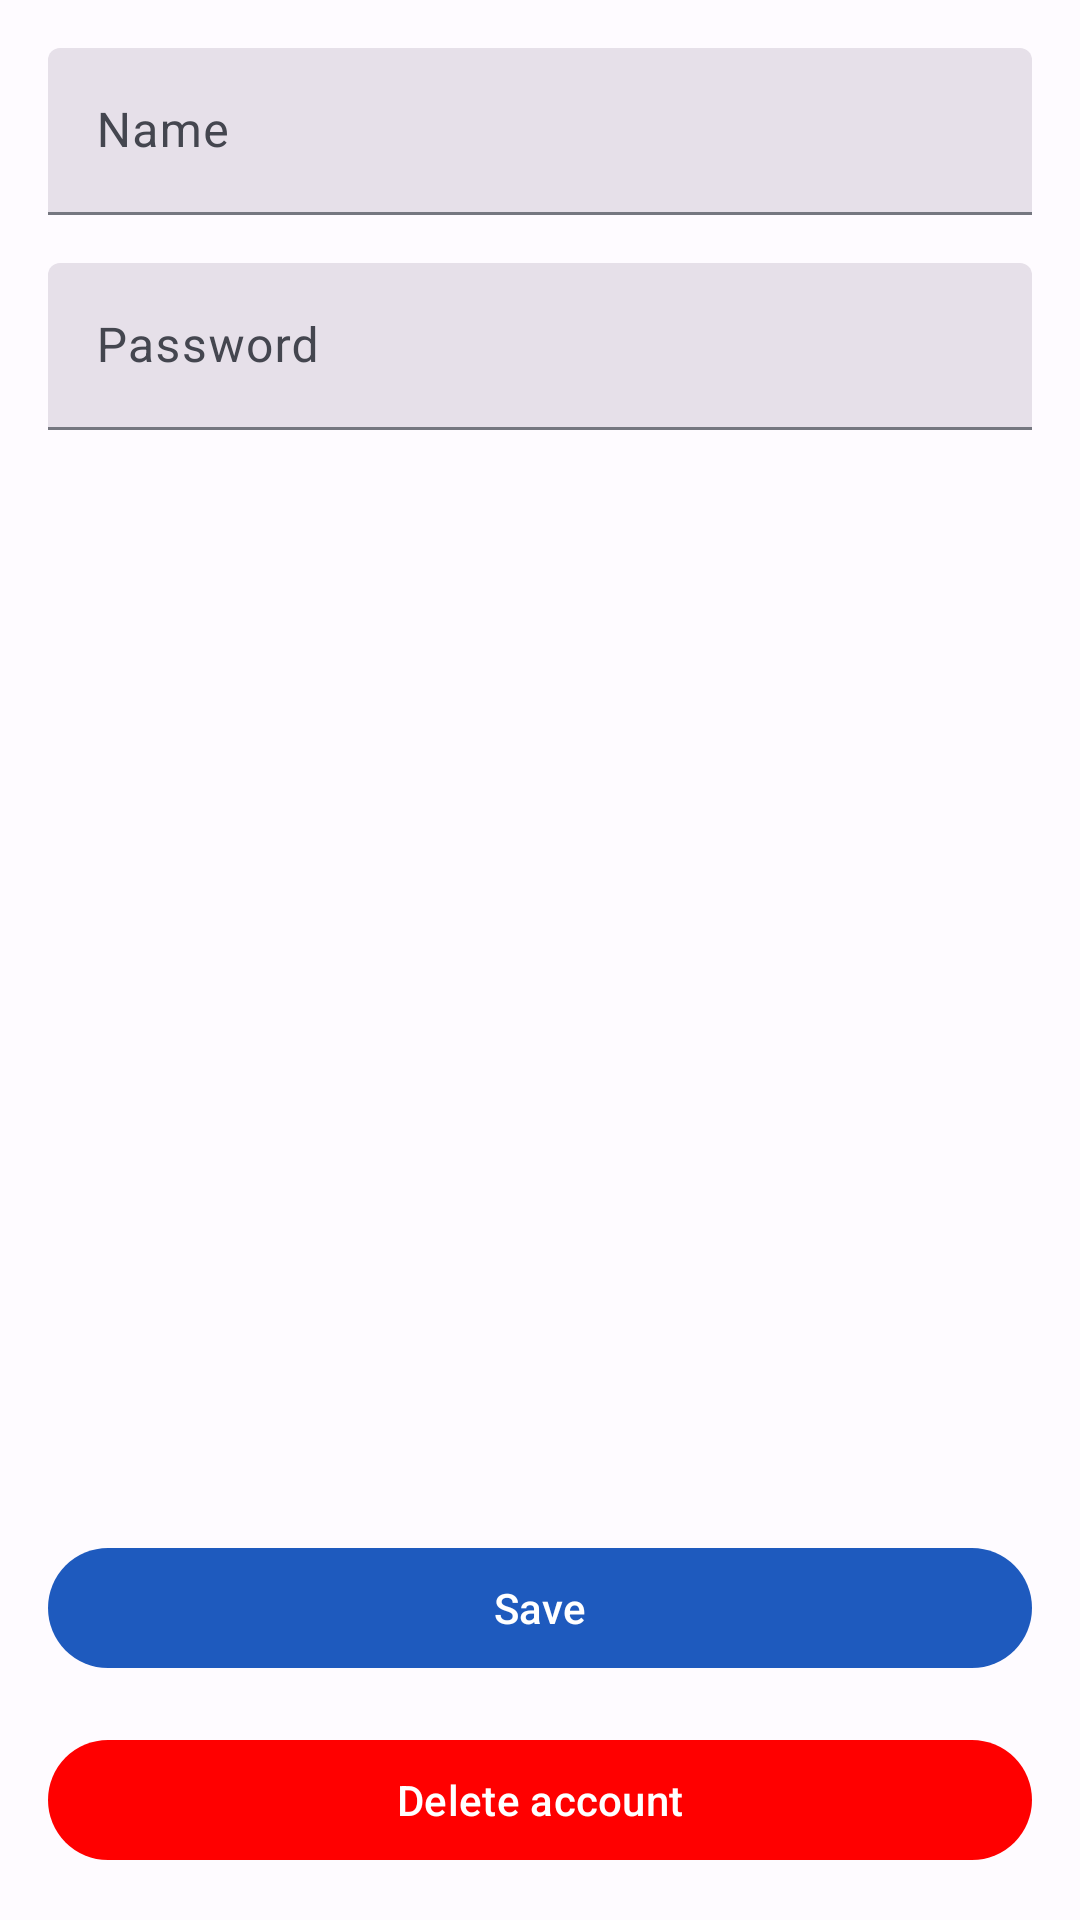

This screen was rendered from an Android layout file. Write that file and the resources it references.
<!-- AndroidManifest.xml: application theme Theme.Dompet -->
<!-- res/layout/activity_user_profile.xml -->
<?xml version="1.0" encoding="utf-8"?>
<androidx.constraintlayout.widget.ConstraintLayout xmlns:android="http://schemas.android.com/apk/res/android"
    xmlns:app="http://schemas.android.com/apk/res-auto"
    xmlns:tools="http://schemas.android.com/tools"
    android:layout_width="match_parent"
    android:layout_height="match_parent"
    android:background="@drawable/bg_abstract1">

    <com.google.android.material.textfield.TextInputLayout
        android:id="@+id/layoutName"
        style="@style/Widget.Material3.TextInputLayout.FilledBox"
        android:layout_width="match_parent"
        android:layout_height="wrap_content"
        android:layout_margin="16dp"
        android:hint="@string/name"
        app:layout_constraintTop_toTopOf="parent">

        <com.google.android.material.textfield.TextInputEditText
            android:id="@+id/inputName"
            android:layout_width="match_parent"
            android:layout_height="wrap_content"
            android:inputType="text|textCapWords"
            android:maxLines="1" />

    </com.google.android.material.textfield.TextInputLayout>

    <com.google.android.material.textfield.TextInputLayout
        style="@style/Widget.Material3.TextInputLayout.FilledBox"
        android:layout_width="match_parent"
        android:layout_height="wrap_content"
        android:layout_marginHorizontal="16dp"
        android:layout_marginTop="16dp"
        android:hint="@string/password"
        app:layout_constraintTop_toBottomOf="@id/layoutName">

        <com.google.android.material.textfield.TextInputEditText
            android:id="@+id/inputPassword"
            android:layout_width="match_parent"
            android:layout_height="wrap_content"
            android:imeOptions="actionDone"
            android:inputType="textPassword"
            android:maxLines="1" />

    </com.google.android.material.textfield.TextInputLayout>

    <com.google.android.material.button.MaterialButton
        android:id="@+id/buttonDeleteAccount"
        android:layout_width="match_parent"
        android:layout_height="wrap_content"
        android:layout_margin="16dp"
        android:text="@string/delete_account"
        app:backgroundTint="@color/red"
        app:layout_constraintBottom_toBottomOf="parent" />

    <com.google.android.material.button.MaterialButton
        android:id="@+id/buttonSave"
        android:layout_width="match_parent"
        android:layout_height="wrap_content"
        android:layout_margin="16dp"
        android:text="@string/save"
        app:layout_constraintBottom_toTopOf="@id/buttonDeleteAccount" />

</androidx.constraintlayout.widget.ConstraintLayout>
<!-- resources referenced by this layout -->
<resources>
  <color name="red">#FF0000</color>
  <string name="delete_account">Delete account</string>
  <string name="name">Name</string>
  <string name="password">Password</string>
  <string name="save">Save</string>
  <style name="Theme.Dompet" parent="Base.Theme.Dompet" />
  <color name="md_theme_light_primary">#1E5ABE</color>
  <color name="md_theme_light_onPrimary">#FFFFFF</color>
  <color name="md_theme_light_primaryContainer">#D9E2FF</color>
  <color name="md_theme_light_onPrimaryContainer">#001944</color>
  <color name="md_theme_light_secondary">#B90063</color>
  <color name="md_theme_light_onSecondary">#FFFFFF</color>
  <color name="md_theme_light_secondaryContainer">#FFD9E2</color>
  <color name="md_theme_light_onSecondaryContainer">#3E001D</color>
  <color name="md_theme_light_tertiary">#00677E</color>
  <color name="md_theme_light_onTertiary">#FFFFFF</color>
  <color name="md_theme_light_tertiaryContainer">#B5EBFF</color>
  <color name="md_theme_light_onTertiaryContainer">#001F28</color>
  <color name="md_theme_light_error">#BA1A1A</color>
  <color name="md_theme_light_onError">#FFFFFF</color>
  <color name="md_theme_light_errorContainer">#FFDAD6</color>
  <color name="md_theme_light_onErrorContainer">#410002</color>
  <color name="md_theme_light_outline">#757780</color>
  <color name="md_theme_light_background">#FEFBFF</color>
  <color name="md_theme_light_onBackground">#1B1B1F</color>
  <color name="md_theme_light_surface">#FEFBFF</color>
  <color name="md_theme_light_onSurface">#1B1B1F</color>
  <color name="md_theme_light_surfaceVariant">#E1E2EC</color>
  <color name="md_theme_light_onSurfaceVariant">#44464F</color>
  <color name="md_theme_light_inverseSurface">#303034</color>
  <color name="md_theme_light_inverseOnSurface">#F2F0F4</color>
  <color name="md_theme_light_inversePrimary">#B0C6FF</color>
</resources>
